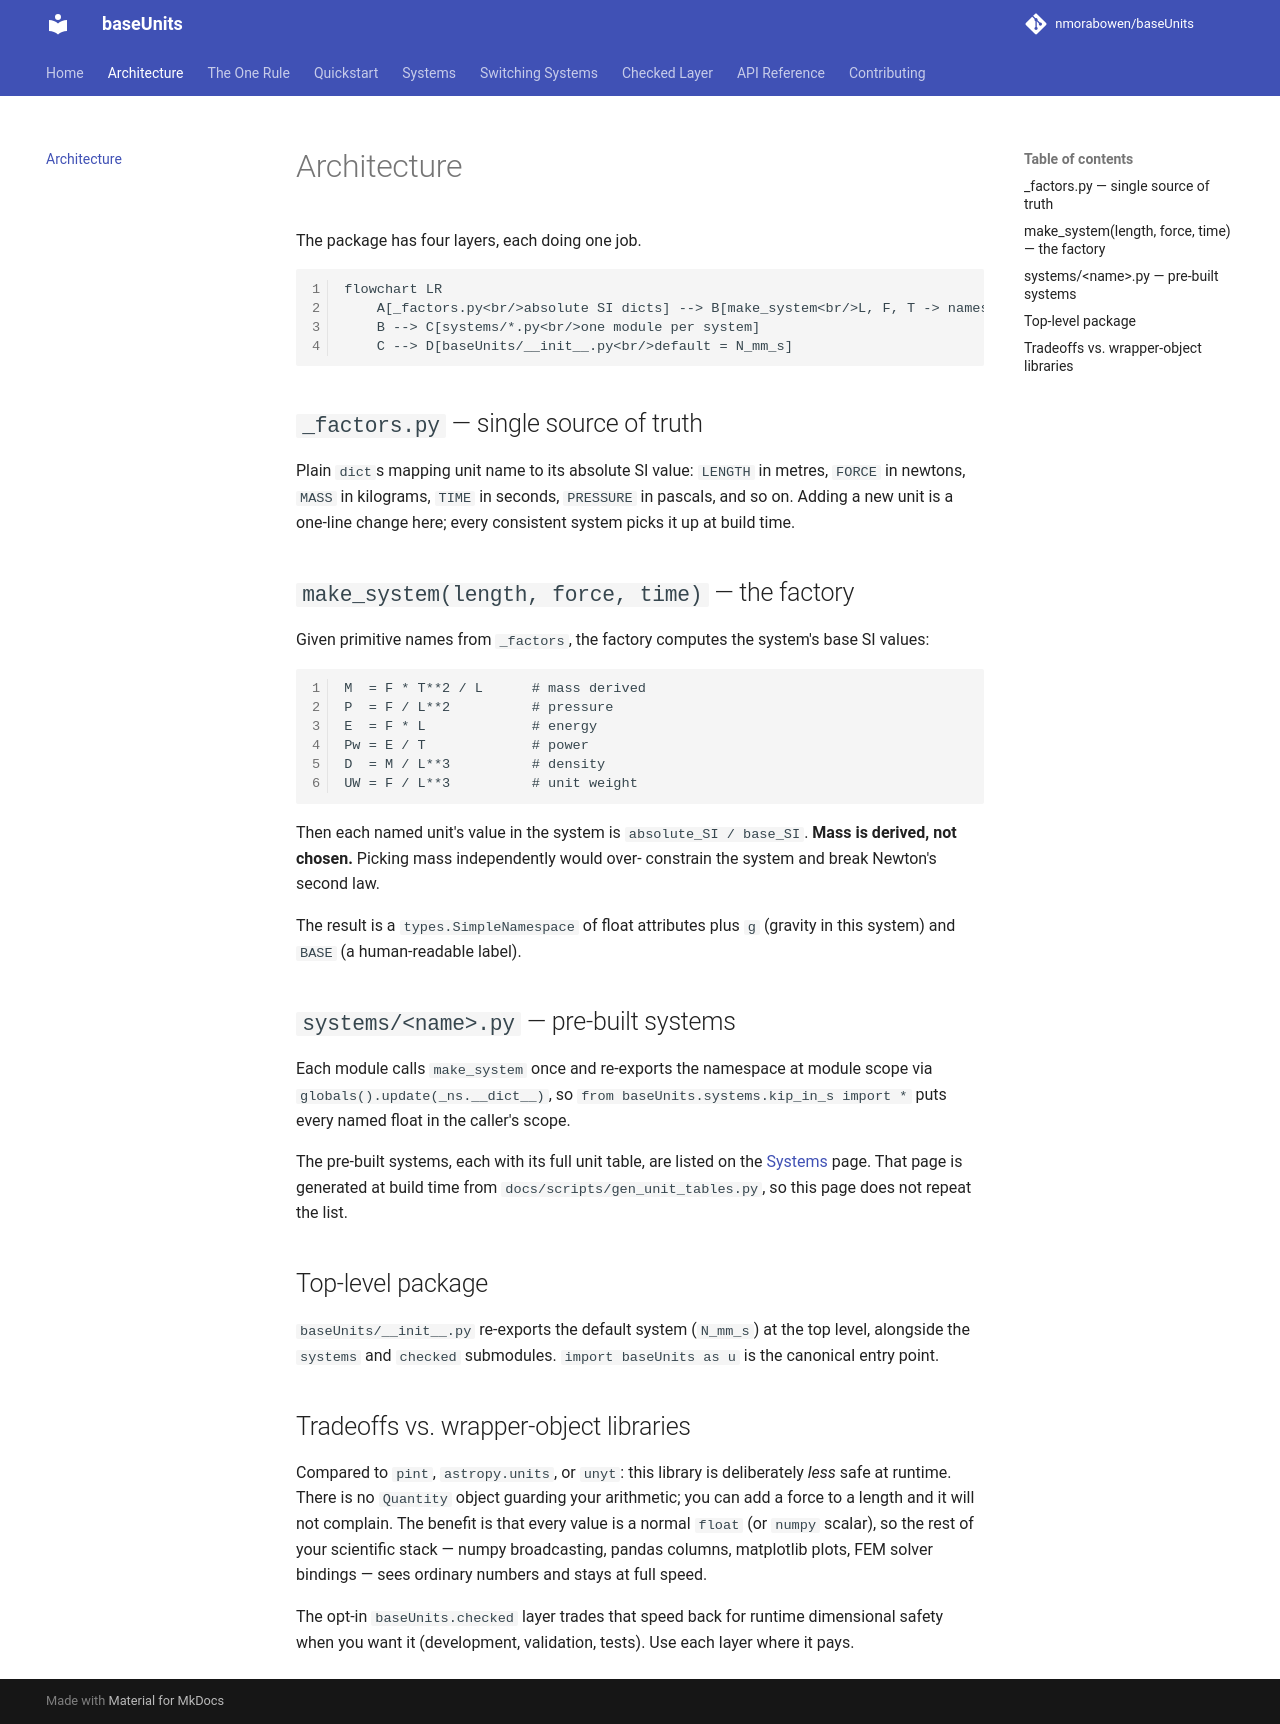

repository: nmorabowen/baseUnits · page: architecture/index.html · generator: mkdocs

# Architecture

The package has four layers, each doing one job.

```mermaid
flowchart LR
    A[_factors.py<br/>absolute SI dicts] --> B[make_system<br/>L, F, T -> namespace]
    B --> C[systems/*.py<br/>one module per system]
    C --> D[baseUnits/__init__.py<br/>default = N_mm_s]
```

## `_factors.py` — single source of truth

Plain `dict`s mapping unit name to its absolute SI value:
`LENGTH` in metres, `FORCE` in newtons, `MASS` in kilograms, `TIME` in
seconds, `PRESSURE` in pascals, and so on. Adding a new unit is a one-line
change here; every consistent system picks it up at build time.

## `make_system(length, force, time)` — the factory

Given primitive names from `_factors`, the factory computes the system's
base SI values:

```
M  = F * T**2 / L      # mass derived
P  = F / L**2          # pressure
E  = F * L             # energy
Pw = E / T             # power
D  = M / L**3          # density
UW = F / L**3          # unit weight
```

Then each named unit's value in the system is `absolute_SI / base_SI`.
**Mass is derived, not chosen.** Picking mass independently would over-
constrain the system and break Newton's second law.

The result is a `types.SimpleNamespace` of float attributes plus
`g` (gravity in this system) and `BASE` (a human-readable label).

## `systems/<name>.py` — pre-built systems

Each module calls `make_system` once and re-exports the namespace at module
scope via `globals().update(_ns.__dict__)`, so `from baseUnits.systems.kip_in_s
import *` puts every named float in the caller's scope.

The pre-built systems, each with its full unit table, are listed on the
[Systems](systems.md) page. That page is generated at build time from
`docs/scripts/gen_unit_tables.py`, so this page does not repeat the list.

## Top-level package

`baseUnits/__init__.py` re-exports the default system (`N_mm_s`) at the top
level, alongside the `systems` and `checked` submodules. `import baseUnits as
u` is the canonical entry point.

## Tradeoffs vs. wrapper-object libraries

Compared to `pint`, `astropy.units`, or `unyt`: this library is
deliberately *less* safe at runtime. There is no `Quantity` object guarding
your arithmetic; you can add a force to a length and it will not complain.
The benefit is that every value is a normal `float` (or `numpy` scalar), so
the rest of your scientific stack — numpy broadcasting, pandas columns,
matplotlib plots, FEM solver bindings — sees ordinary numbers and stays at
full speed.

The opt-in `baseUnits.checked` layer trades that speed back for runtime
dimensional safety when you want it (development, validation, tests). Use
each layer where it pays.
